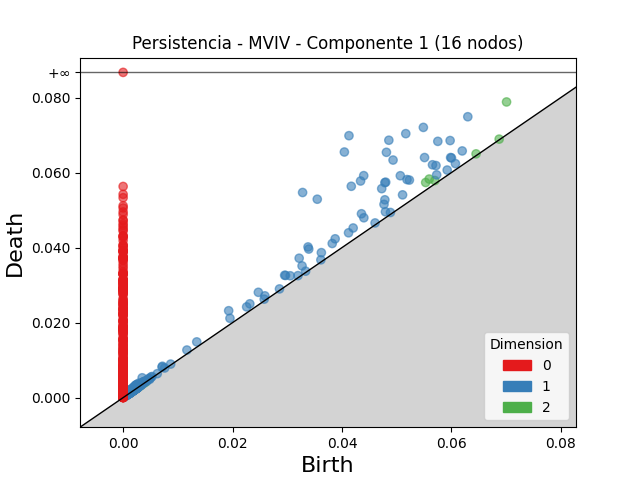

The file beside this chart, header and first rows:
dimension, birth, death
2, 0.07007, 0.07882
2, 0.05594, 0.05827
2, 0.05529, 0.05735
2, 0.05697, 0.05787
2, 0.0645, 0.06498
2, 0.06872, 0.06892
2, 0.004284, 0.004458
2, 0.002339, 0.002498
2, 0.00332, 0.003454
2, 0.002427, 0.002553
2, 0.0019, 0.002012
2, 0.002321, 0.002413
2, 0.001586, 0.001671
2, 0.002913, 0.002996
2, 0.003223, 0.003298
2, 0.002303, 0.002367
2, 0.002796, 0.002856
2, 0.001949, 0.001996
2, 0.002627, 0.002648
2, 0.001422, 0.001432
2, 0.002921, 0.00293
2, 0.003939, 0.003945
2, 0.00198, 0.001983
2, 0.001659, 0.001661
2, 0.001443, 0.001445
1, 0.04127, 0.06983
1, 0.04043, 0.06548
1, 0.0328, 0.05468
1, 0.04856, 0.06862
1, 0.05165, 0.07038
1, 0.03548, 0.0529
1, 0.04812, 0.0654
1, 0.05487, 0.07204
1, 0.04397, 0.05918
1, 0.0417, 0.05634
1, 0.04339, 0.05775
1, 0.04933, 0.06334
1, 0.06299, 0.07488
1, 0.05751, 0.06832
1, 0.04783, 0.05732
1, 0.04799, 0.05743
1, 0.05509, 0.064
1, 0.05976, 0.06853
1, 0.05066, 0.05916
1, 0.04726, 0.05572
1, 0.03379, 0.04017
1, 0.05188, 0.05813
1, 0.05231, 0.058
1, 0.03392, 0.0396
1, 0.05654, 0.06208
1, 0.04356, 0.04902
1, 0.03217, 0.03717
1, 0.04783, 0.05274
1, 0.05718, 0.06187
1, 0.05985, 0.064
1, 0.04399, 0.04795
1, 0.06, 0.0639
1, 0.01929, 0.02317
1, 0.04768, 0.05153
1, 0.06197, 0.06577
... 2,897 more rows
